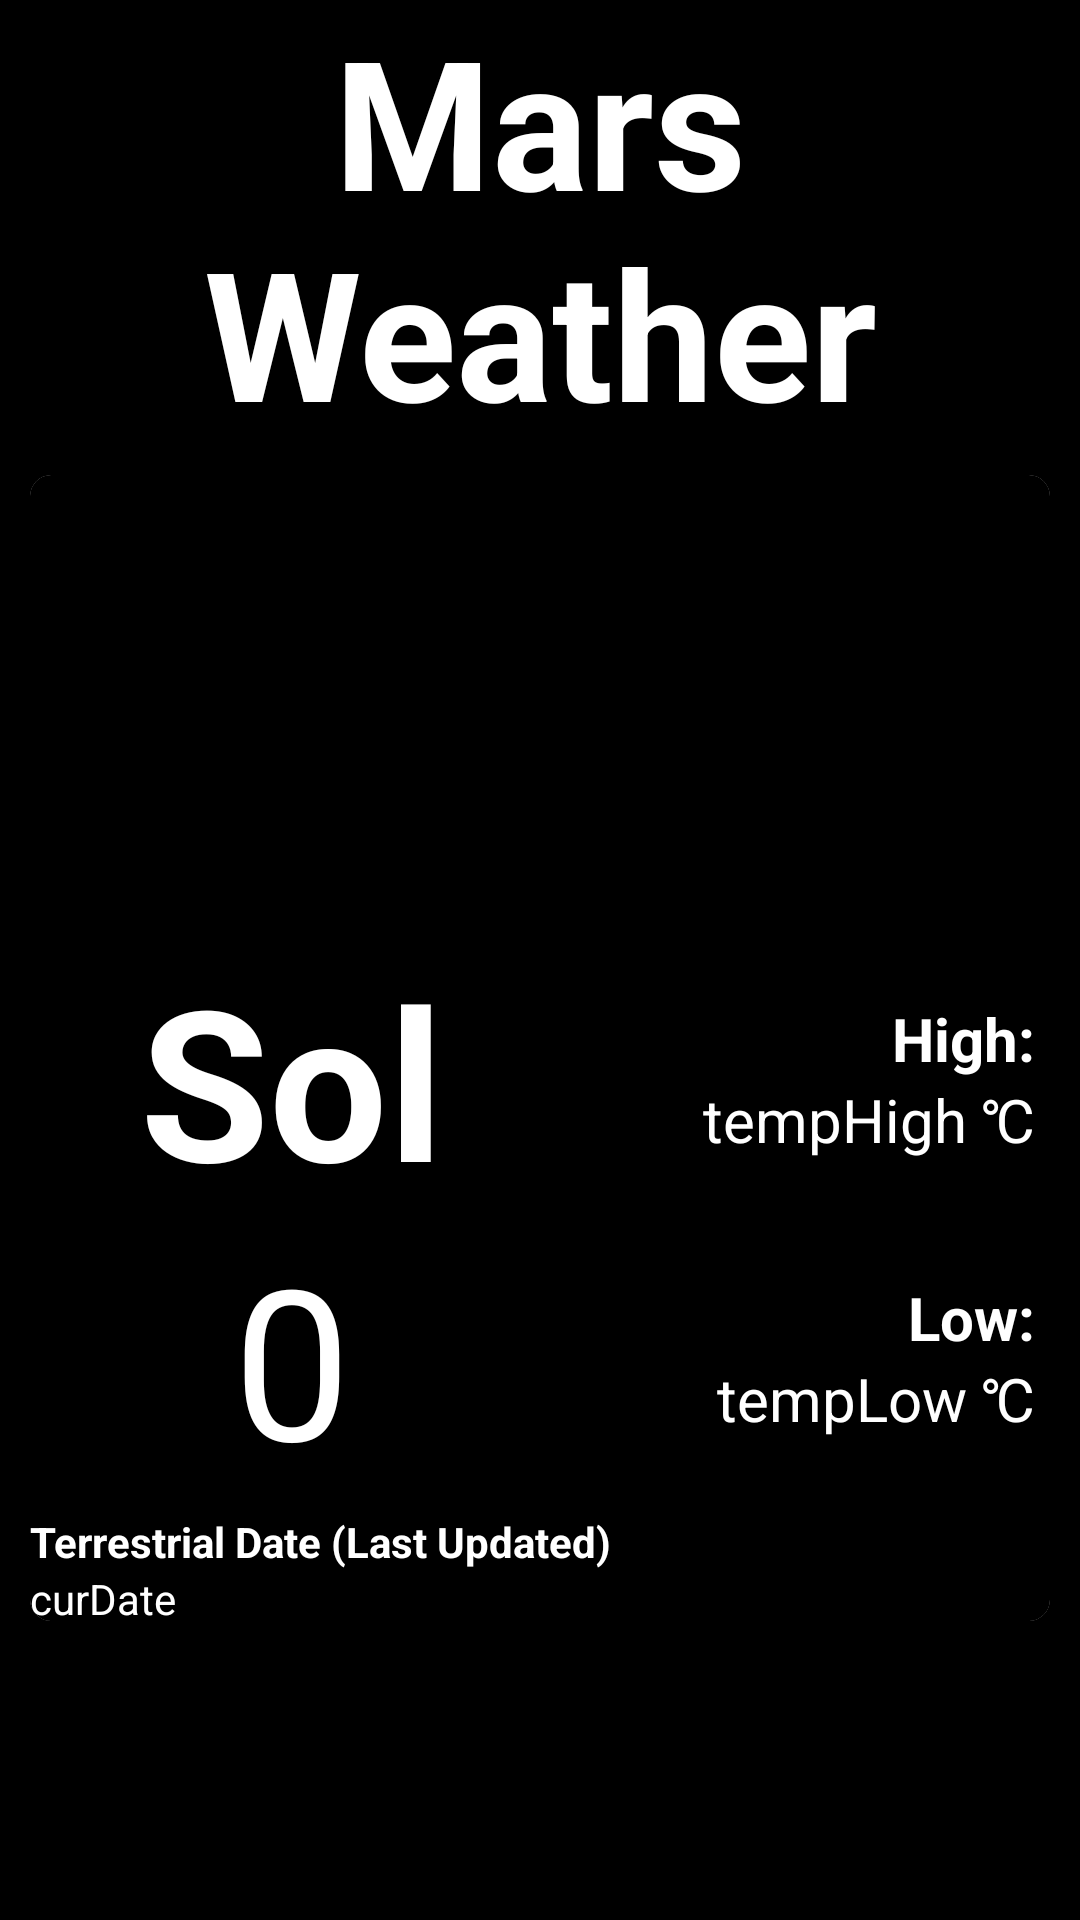

Layout XML and referenced resources for this Android screen:
<!-- AndroidManifest.xml: application theme Theme.FinalProject -->
<!-- res/layout/activity_mars_weather.xml -->
<?xml version="1.0" encoding="utf-8"?>
<androidx.constraintlayout.widget.ConstraintLayout xmlns:android="http://schemas.android.com/apk/res/android"
    xmlns:app="http://schemas.android.com/apk/res-auto"
    xmlns:tools="http://schemas.android.com/tools"
    android:layout_width="match_parent"
    android:layout_height="match_parent"
    android:background="@color/black"
    tools:context=".MarsWeatherActivity">

    <ScrollView
        android:layout_width="wrap_content"
        android:layout_height="wrap_content"
        app:layout_constraintEnd_toEndOf="parent"
        app:layout_constraintStart_toStartOf="parent"
        app:layout_constraintTop_toTopOf="parent">

        <androidx.constraintlayout.widget.ConstraintLayout
            android:layout_width="match_parent"
            android:layout_height="wrap_content">


            <TextView
                android:id="@+id/activityTitle"
                android:layout_width="match_parent"
                android:layout_height="wrap_content"
                android:gravity="center"
                android:text="@string/mars_weather_title"
                android:textAlignment="center"
                android:textColor="@color/white"
                android:textSize="60sp"
                android:textStyle="bold"
                app:layout_constraintBottom_toTopOf="@id/weatherCardView"
                app:layout_constraintEnd_toEndOf="parent"
                app:layout_constraintStart_toStartOf="parent"
                app:layout_constraintTop_toTopOf="parent" />

            <com.google.android.material.card.MaterialCardView
                android:id="@+id/weatherCardView"
                android:layout_width="match_parent"
                android:layout_height="wrap_content"
                android:layout_marginStart="10dp"
                android:layout_marginTop="8dp"
                android:layout_marginEnd="10dp"
                android:background="@color/black"
                app:cardCornerRadius="7dp"
                app:cardElevation="8dp"
                app:layout_constraintEnd_toEndOf="parent"
                app:layout_constraintStart_toStartOf="parent"
                app:layout_constraintTop_toBottomOf="@+id/activityTitle">

                <LinearLayout
                    android:layout_width="match_parent"
                    android:layout_height="match_parent"
                    android:background="@color/black"
                    android:orientation="vertical">

                    <FrameLayout
                        android:layout_width="match_parent"
                        android:layout_height="wrap_content">

                        <ImageView
                            android:layout_width="match_parent"
                            android:layout_height="150dp"
                            android:layout_gravity="center"
                            android:adjustViewBounds="true"
                            android:contentDescription="@string/image_of_mars_content_description"
                            android:scaleType="centerCrop"
                            android:src="@drawable/mars_planet" />

                        <View
                            android:layout_width="match_parent"
                            android:layout_height="150dp"
                            android:background="@drawable/fade_out_gradient">

                        </View>

                    </FrameLayout>

                    <LinearLayout
                        android:layout_width="match_parent"
                        android:layout_height="match_parent"
                        android:layout_margin="5dp"
                        android:baselineAligned="false"
                        android:orientation="horizontal">


                        <LinearLayout
                            android:layout_width="match_parent"
                            android:layout_height="wrap_content"
                            android:layout_weight="1"
                            android:orientation="vertical">

                            <TextView
                                android:id="@+id/solTitle"
                                android:layout_width="match_parent"
                                android:layout_height="wrap_content"
                                android:gravity="center|top"
                                android:text="@string/mars_weather_sol"
                                android:textColor="@color/white"
                                android:textSize="70sp"
                                android:textStyle="bold">

                            </TextView>

                            <TextView
                                android:id="@+id/solDisplay"
                                android:layout_width="match_parent"
                                android:layout_height="wrap_content"
                                android:gravity="center"
                                android:text="@string/mars_weather_current_sol_default"
                                android:textColor="@color/white"
                                android:textSize="70sp">

                            </TextView>


                        </LinearLayout>

                        <LinearLayout
                            android:layout_width="match_parent"
                            android:layout_height="match_parent"
                            android:layout_gravity="center"
                            android:layout_weight="1"
                            android:baselineAligned="false"
                            android:orientation="vertical">

                            <TextView
                                android:id="@+id/tempHighTitle"
                                android:layout_width="match_parent"
                                android:layout_height="wrap_content"
                                android:layout_weight="1"
                                android:gravity="bottom|end"
                                android:text="@string/mars_weather_temp_high"
                                android:textColor="@color/white"
                                android:textSize="20sp"
                                android:textStyle="bold">

                            </TextView>

                            <TextView
                                android:id="@+id/tempHighDisplay"
                                android:layout_width="match_parent"
                                android:layout_height="wrap_content"
                                android:layout_weight="1"
                                android:gravity="end|top"
                                android:text="@string/mars_weather_temp_high_fetch_default"
                                android:textColor="@color/white"
                                android:textSize="20sp">

                            </TextView>


                            <TextView
                                android:id="@+id/tempLowTitle"
                                android:layout_width="match_parent"
                                android:layout_height="wrap_content"
                                android:layout_weight="1"
                                android:gravity="bottom|end"
                                android:text="@string/mars_weather_temp_low"
                                android:textColor="@color/white"
                                android:textSize="20sp"
                                android:textStyle="bold">

                            </TextView>

                            <TextView
                                android:id="@+id/tempLowDisplay"
                                android:layout_width="match_parent"
                                android:layout_height="wrap_content"
                                android:layout_weight="1"
                                android:gravity="top|end"
                                android:text="@string/mars_weather_temp_low_fetch_default"
                                android:textColor="@color/white"
                                android:textSize="20sp">

                            </TextView>

                        </LinearLayout>

                    </LinearLayout>

                    <LinearLayout
                        android:layout_width="match_parent"
                        android:layout_height="36dp"
                        android:orientation="vertical">

                        <TextView
                            android:id="@+id/currentDateTitle"
                            android:layout_width="wrap_content"
                            android:layout_height="wrap_content"
                            android:text="@string/mars_weather_terrestrial_date"
                            android:textColor="@color/white"
                            android:textStyle="bold">

                        </TextView>

                        <TextView
                            android:id="@+id/currentDateDisplay"
                            android:layout_width="wrap_content"
                            android:layout_height="wrap_content"
                            android:text="@string/mars_weather_current_date_default"
                            android:textColor="@color/white">

                        </TextView>

                    </LinearLayout>
                </LinearLayout>
            </com.google.android.material.card.MaterialCardView>
        </androidx.constraintlayout.widget.ConstraintLayout>
    </ScrollView>
</androidx.constraintlayout.widget.ConstraintLayout>
<!-- resources referenced by this layout -->
<resources>
  <color name="black">#FF000000</color>
  <color name="white">#FFFFFFFF</color>
  <!-- drawable fade_out_gradient (drawable) -->
  <shape xmlns:android="http://schemas.android.com/apk/res/android"
      android:shape="rectangle" >
  
      <gradient
          android:angle="90"
          android:endColor="#00000000"
          android:startColor="@android:color/black" />
  
      <corners android:radius="0dp" />
  
  </shape>
  <string name="image_of_mars_content_description">Image of Mars</string>
  <string name="mars_weather_current_date_default">curDate</string>
  <string name="mars_weather_current_sol_default">0</string>
  <string name="mars_weather_sol">Sol</string>
  <string name="mars_weather_temp_high">High:</string>
  <string name="mars_weather_temp_high_fetch_default">tempHigh ℃</string>
  <string name="mars_weather_temp_low">Low:</string>
  <string name="mars_weather_temp_low_fetch_default">tempLow ℃</string>
  <string name="mars_weather_terrestrial_date">Terrestrial Date (Last Updated)</string>
  <string name="mars_weather_title">Mars Weather</string>
  <style name="Theme.FinalProject" parent="Theme.MaterialComponents.DayNight.NoActionBar">
          
          <item name="colorPrimary">#2196F3</item>
          <item name="colorPrimaryVariant">@color/purple_700</item>
          <item name="colorOnPrimary">@color/white</item>
          
          <item name="colorSecondary">@color/teal_200</item>
          <item name="colorSecondaryVariant">@color/teal_700</item>
          <item name="colorOnSecondary">@color/black</item>
          
          <item name="android:statusBarColor" tools:targetApi="l">?attr/colorPrimaryVariant</item>
      </style>
  <color name="purple_700">#FF3700B3</color>
  <color name="teal_200">#FF03DAC5</color>
  <color name="teal_700">#FF018786</color>
</resources>
